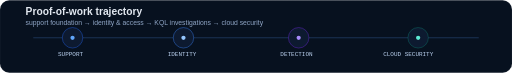
t = 0.00 s
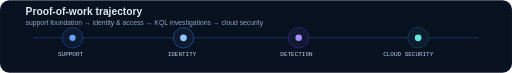
t = 1.33 s
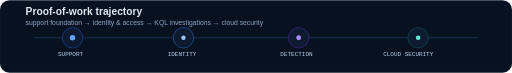
t = 2.67 s
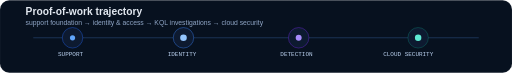
t = 4.00 s
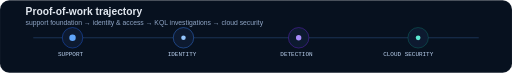
t = 5.33 s
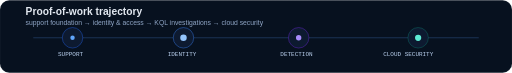
t = 6.67 s

The animated SVG that drew these frames (rendered in a browser with its animation timeline set to each time). Animation: 5 SMIL elements (animate=5); one cycle of 8.00 s, repeats indefinitely.

<svg width="1200" height="170" viewBox="0 0 1200 170" fill="none" xmlns="http://www.w3.org/2000/svg" role="img" aria-labelledby="title desc">
<title id="title">Proof-of-work trajectory</title>
<desc id="desc">Animated path from support through identity and detection to cloud security.</desc>
<defs><linearGradient id="bg" x1="0" y1="0" x2="1200" y2="170"><stop stop-color="#07111f"/><stop offset="1" stop-color="#0a1730"/></linearGradient><linearGradient id="flow" x1="0" y1="0" x2="1044" y2="0"><stop stop-color="#60a5fa"/><stop offset=".65" stop-color="#a78bfa"/><stop offset="1" stop-color="#5eead4"/></linearGradient></defs>
<rect width="1200" height="170" rx="22" fill="url(#bg)"/><rect x="1" y="1" width="1198" height="168" rx="21" stroke="#fff" stroke-opacity=".08"/>
<text x="60" y="35" fill="#e2e8f0" font-family="Arial,sans-serif" font-size="24" font-weight="700">Proof-of-work trajectory</text>
<text x="60" y="58" fill="#8fa5c5" font-family="Arial,sans-serif" font-size="16">support foundation → identity &amp; access → KQL investigations → cloud security</text>
<path d="M78 88H1122" stroke="#1e3a5f" stroke-width="2"/><path d="M78 88H1122" stroke="url(#flow)" stroke-width="2.5" stroke-dasharray="170 874"><animate attributeName="stroke-dashoffset" from="0" to="-1044" dur="8s" repeatCount="indefinite"/></path>
<g font-family="Consolas,monospace" font-size="14" fill="#bbd2f0">
<circle cx="170" cy="88" r="24" fill="#0d1a30" stroke="#2563eb"/><circle cx="170" cy="88" r="6" fill="#60a5fa"><animate attributeName="r" values="5;8;5" dur="2.2s" repeatCount="indefinite"/></circle><text x="136" y="130">SUPPORT</text>
<circle cx="430" cy="88" r="24" fill="#0d1a30" stroke="#3b82f6"/><circle cx="430" cy="88" r="6" fill="#93c5fd"><animate attributeName="r" values="5;8;5" dur="2.6s" repeatCount="indefinite"/></circle><text x="393" y="130">IDENTITY</text>
<circle cx="700" cy="88" r="24" fill="#0d1a30" stroke="#6d28d9"/><circle cx="700" cy="88" r="6" fill="#a78bfa"><animate attributeName="r" values="5;8;5" dur="2.4s" repeatCount="indefinite"/></circle><text x="657" y="130">DETECTION</text>
<circle cx="980" cy="88" r="24" fill="#0d1a30" stroke="#0f766e"/><circle cx="980" cy="88" r="6" fill="#5eead4"><animate attributeName="r" values="5;8;5" dur="2.8s" repeatCount="indefinite"/></circle><text x="898" y="130">CLOUD SECURITY</text>
</g></svg>
